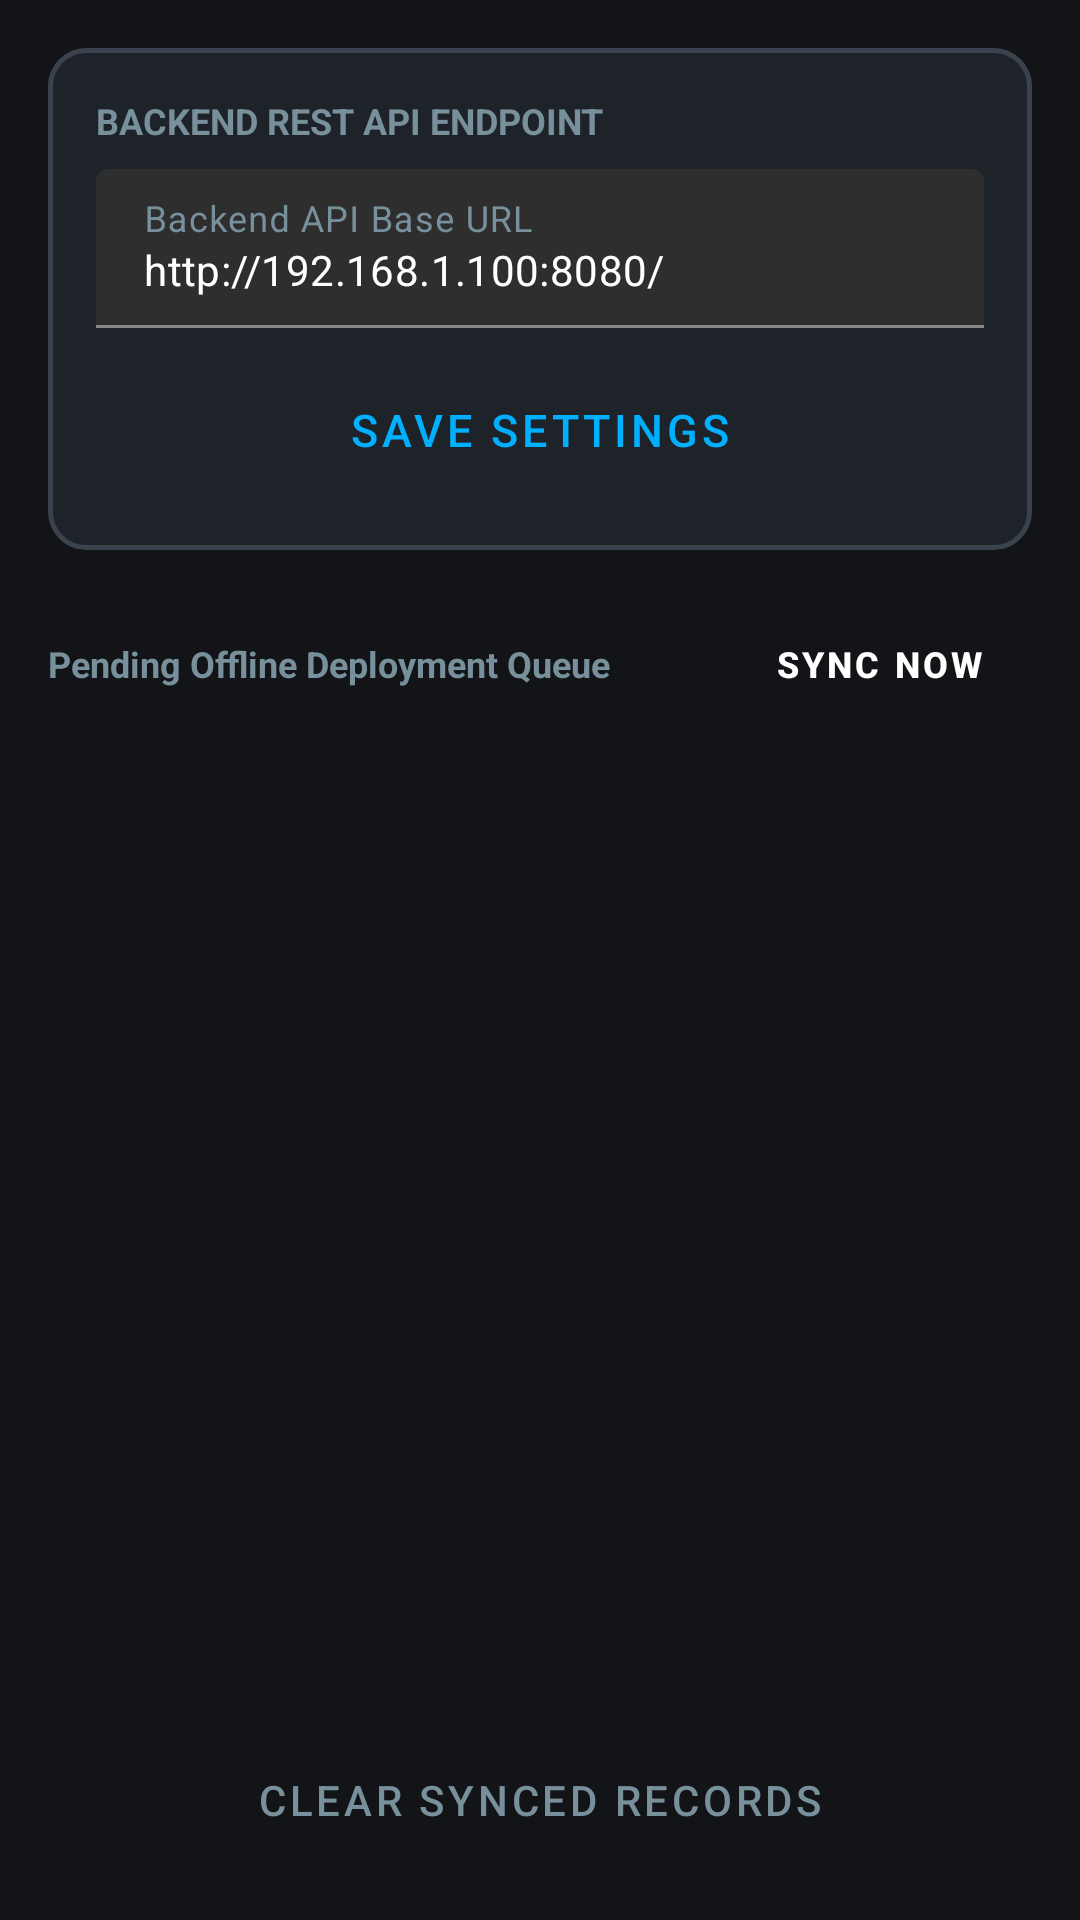

Layout XML and referenced resources for this Android screen:
<!-- AndroidManifest.xml: application theme Theme.FieldFlash -->
<!-- res/layout/fragment_settings.xml -->
<?xml version="1.0" encoding="utf-8"?>
<LinearLayout xmlns:android="http://schemas.android.com/apk/res/android"
    android:layout_width="match_parent"
    android:layout_height="match_parent"
    android:orientation="vertical"
    android:padding="16dp">

    
    <LinearLayout
        android:layout_width="match_parent"
        android:layout_height="wrap_content"
        android:background="@drawable/bg_card_rounded"
        android:orientation="vertical"
        android:padding="16dp">

        <TextView
            android:layout_width="wrap_content"
            android:layout_height="wrap_content"
            android:text="BACKEND REST API ENDPOINT"
            android:textColor="@color/text_muted"
            android:textSize="12sp"
            android:textStyle="bold" />

        <com.google.android.material.textfield.TextInputLayout
            android:layout_width="match_parent"
            android:layout_height="wrap_content"
            android:layout_marginTop="8dp"
            android:hint="@string/backend_url_label"
            android:textColorHint="@color/text_muted">

            <com.google.android.material.textfield.TextInputEditText
                android:id="@+id/etBackendUrl"
                android:layout_width="match_parent"
                android:layout_height="wrap_content"
                android:text="http://192.168.1.100:8080/"
                android:textColor="@color/text_primary"
                android:textSize="14sp" />
        </com.google.android.material.textfield.TextInputLayout>

        <Button
            android:id="@+id/btnSaveBackendUrl"
            style="@style/FieldButtonSecondary"
            android:layout_width="match_parent"
            android:layout_height="48dp"
            android:layout_marginTop="10dp"
            android:text="@string/save_settings" />
    </LinearLayout>

    
    <LinearLayout
        android:layout_width="match_parent"
        android:layout_height="wrap_content"
        android:layout_marginTop="16dp"
        android:gravity="center_vertical"
        android:orientation="horizontal">

        <TextView
            android:layout_width="0dp"
            android:layout_height="wrap_content"
            android:layout_weight="1"
            android:text="@string/offline_queue_title"
            android:textColor="@color/text_muted"
            android:textSize="12sp"
            android:textStyle="bold" />

        <Button
            android:id="@+id/btnSyncNow"
            style="@style/FieldButtonPrimary"
            android:layout_width="wrap_content"
            android:layout_height="44dp"
            android:minHeight="44dp"
            android:text="Sync Now"
            android:textSize="12sp" />
    </LinearLayout>

    <androidx.recyclerview.widget.RecyclerView
        android:id="@+id/recyclerQueue"
        android:layout_width="match_parent"
        android:layout_height="0dp"
        android:layout_marginTop="8dp"
        android:layout_weight="1" />

    <Button
        android:id="@+id/btnClearSynced"
        style="@style/Widget.MaterialComponents.Button.TextButton"
        android:layout_width="match_parent"
        android:layout_height="48dp"
        android:text="Clear Synced Records"
        android:textColor="@color/text_muted" />
</LinearLayout>
<!-- resources referenced by this layout -->
<resources>
  <color name="text_muted">#78909C</color>
  <color name="text_primary">#FFFFFF</color>
  <!-- drawable bg_card_rounded (drawable) -->
  <?xml version="1.0" encoding="utf-8"?>
  <shape xmlns:android="http://schemas.android.com/apk/res/android"
      android:shape="rectangle">
      <solid android:color="@color/surface_dark" />
      <corners android:radius="12dp" />
      <stroke
          android:width="1.5dp"
          android:color="@color/surface_dark_stroke" />
  </shape>
  <string name="backend_url_label">Backend API Base URL</string>
  <string name="offline_queue_title">Pending Offline Deployment Queue</string>
  <string name="save_settings">Save Settings</string>
  <style name="FieldButtonPrimary" parent="Widget.MaterialComponents.Button">
          <item name="android:minHeight">56dp</item>
          <item name="android:textSize">16sp</item>
          <item name="android:textStyle">bold</item>
          <item name="cornerRadius">8dp</item>
          <item name="backgroundTint">@color/brand_primary</item>
          <item name="android:textColor">@color/text_primary</item>
      </style>
  <style name="FieldButtonSecondary" parent="Widget.MaterialComponents.Button.OutlinedButton">
          <item name="android:minHeight">52dp</item>
          <item name="android:textSize">15sp</item>
          <item name="cornerRadius">8dp</item>
          <item name="strokeColor">@color/brand_secondary</item>
          <item name="strokeWidth">2dp</item>
          <item name="android:textColor">@color/brand_secondary</item>
      </style>
  <style name="Theme.FieldFlash" parent="Theme.MaterialComponents.NoActionBar">
          
          <item name="colorPrimary">@color/brand_primary</item>
          <item name="colorPrimaryVariant">@color/brand_primary_variant</item>
          <item name="colorOnPrimary">@color/text_primary</item>
          
          <item name="colorSecondary">@color/brand_secondary</item>
          <item name="colorSecondaryVariant">@color/brand_secondary_variant</item>
          <item name="colorOnSecondary">@color/text_primary</item>
          
          <item name="android:statusBarColor">@color/bg_dark</item>
          <item name="android:navigationBarColor">@color/bg_dark</item>
          <item name="android:windowBackground">@color/bg_dark</item>
      </style>
  <color name="surface_dark">#1E2229</color>
  <color name="surface_dark_stroke">#3A424E</color>
  <color name="brand_primary">#FF6D00</color>
  <color name="brand_secondary">#00B0FF</color>
  <color name="brand_primary_variant">#E65100</color>
  <color name="brand_secondary_variant">#0091EA</color>
  <color name="bg_dark">#121417</color>
</resources>
